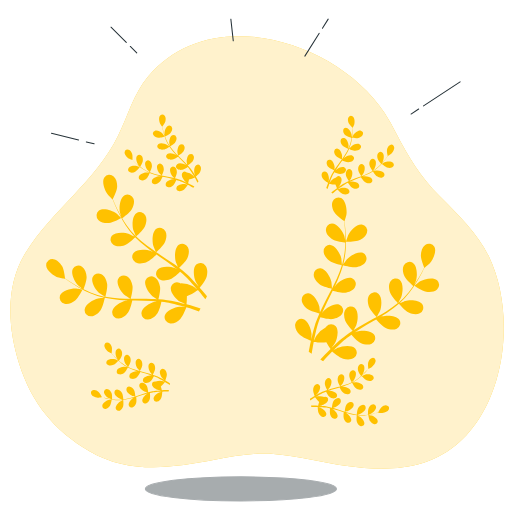
t = 0.00 s
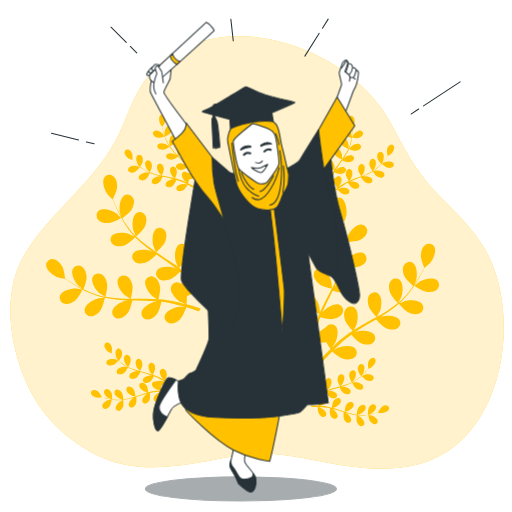
t = 1.00 s
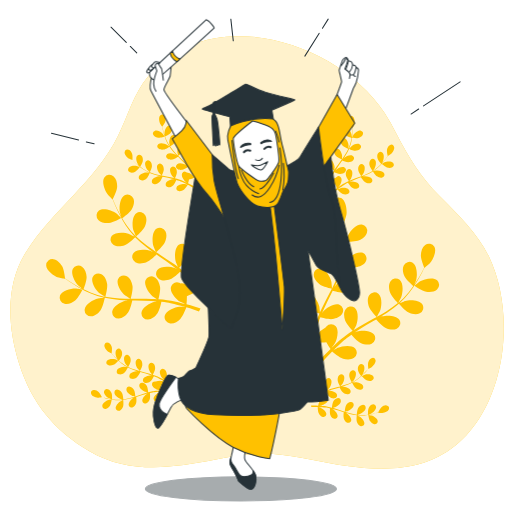
t = 1.19 s
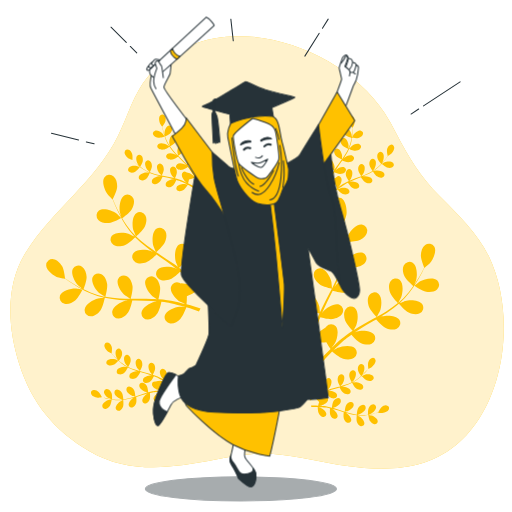
t = 1.38 s
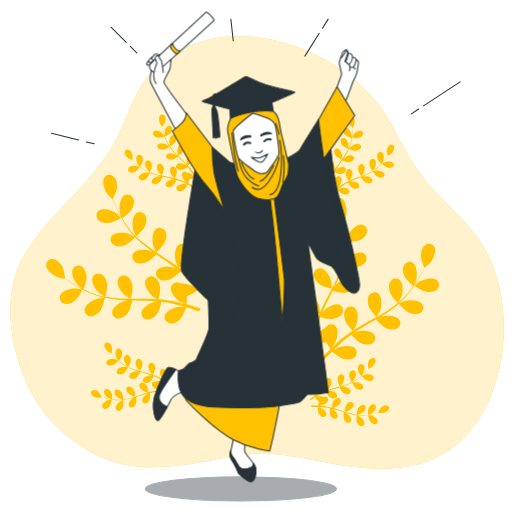
t = 1.75 s
t = 2.13 s: frame unchanged from t = 1.38 s, image omitted

The animated SVG that drew these frames (rendered in a browser with its animation timeline set to each time). Animation: 2 CSS @keyframes rules; one cycle of 2.50 s, repeats indefinitely.

<svg class="animated" id="freepik_stories-muslim-graduation" xmlns="http://www.w3.org/2000/svg" viewBox="0 0 500 500" version="1.1" xmlns:xlink="http://www.w3.org/1999/xlink" xmlns:svgjs="http://svgjs.com/svgjs"><style>svg#freepik_stories-muslim-graduation:not(.animated) .animable {opacity: 0;}svg#freepik_stories-muslim-graduation.animated #freepik--Character--inject-27 {animation: 1s 1 forwards linear fadeIn,1.5s Infinite  linear floating;animation-delay: 0s,1s;}            @keyframes fadeIn {                0% {                    opacity: 0;                }                100% {                    opacity: 1;                }            }                    @keyframes floating {                0% {                    opacity: 1;                    transform: translateY(0px);                }                50% {                    transform: translateY(-10px);                }                100% {                    opacity: 1;                    transform: translateY(0px);                }            }        </style><g id="freepik--background-simple--inject-27" class="animable" style="transform-origin: 251.047px 246.478px;"><path d="M386.46,129.32a210.46,210.46,0,0,0-10.86-19C329.49,40,206,1.75,144.8,74.43c-14.58,17.32-19.67,38.25-29.48,58.12-22.33,45.19-64,72.2-90.2,114C4.84,279,7.55,320.59,18.86,355.65c12.29,38.1,33.92,64.71,68.52,84.94,38.78,22.68,80.27,16.38,122.19,8.49,18.86-3.55,38.3-7.17,57.58-5.82,24.14,1.7,48,8.53,71.91,11.85,24.91,3.46,50.75,4.27,74.74-3.25,76.83-24.1,95-137,63.44-201.74-11.19-22.9-30.14-40.56-47.74-58.49C410.5,172.28,398.85,153.35,386.46,129.32Z" style="fill: #FFC100; transform-origin: 251.047px 246.478px;" id="elff4wzzaoqqp" class="animable"></path><g id="elm27bkr4nrcd"><path d="M386.46,129.32a210.46,210.46,0,0,0-10.86-19C329.49,40,206,1.75,144.8,74.43c-14.58,17.32-19.67,38.25-29.48,58.12-22.33,45.19-64,72.2-90.2,114C4.84,279,7.55,320.59,18.86,355.65c12.29,38.1,33.92,64.71,68.52,84.94,38.78,22.68,80.27,16.38,122.19,8.49,18.86-3.55,38.3-7.17,57.58-5.82,24.14,1.7,48,8.53,71.91,11.85,24.91,3.46,50.75,4.27,74.74-3.25,76.83-24.1,95-137,63.44-201.74-11.19-22.9-30.14-40.56-47.74-58.49C410.5,172.28,398.85,153.35,386.46,129.32Z" style="fill: rgb(255, 255, 255); opacity: 0.8; transform-origin: 251.047px 246.478px;" class="animable" id="elpkjk8v1ve3d"></path></g></g><g id="freepik--Shadow--inject-27" class="animable" style="transform-origin: 235.26px 477.43px;"><g id="eldfihwhjom59"><ellipse cx="235.26" cy="477.43" rx="93.31" ry="11.78" style="fill: rgb(38, 50, 56); stroke: rgb(38, 50, 56); stroke-linecap: round; stroke-linejoin: round; opacity: 0.4; transform-origin: 235.26px 477.43px;" class="animable" id="elymbyx3pem2d"></ellipse></g></g><g id="freepik--Lines--inject-27" class="animable" style="transform-origin: 249.795px 79.565px;"><line x1="408.86" y1="106.48" x2="401.4" y2="111.38" style="fill: none; stroke: rgb(38, 50, 56); stroke-linecap: round; stroke-linejoin: round; transform-origin: 405.13px 108.93px;" id="eldyhl8656au9" class="animable"></line><line x1="449.32" y1="79.96" x2="413.6" y2="103.38" style="fill: none; stroke: rgb(38, 50, 56); stroke-linecap: round; stroke-linejoin: round; transform-origin: 431.46px 91.67px;" id="elmw56746gs5f" class="animable"></line><line x1="311.75" y1="32.56" x2="297.71" y2="54.82" style="fill: none; stroke: rgb(38, 50, 56); stroke-linecap: round; stroke-linejoin: round; transform-origin: 304.73px 43.69px;" id="elx5a8ovav8b" class="animable"></line><line x1="320.49" y1="18.69" x2="314.9" y2="27.56" style="fill: none; stroke: rgb(38, 50, 56); stroke-linecap: round; stroke-linejoin: round; transform-origin: 317.695px 23.125px;" id="eljlp4w2fra3n" class="animable"></line><line x1="127.25" y1="45.39" x2="133.54" y2="51.68" style="fill: none; stroke: rgb(38, 50, 56); stroke-linecap: round; stroke-linejoin: round; transform-origin: 130.395px 48.535px;" id="elgnotef8l0l" class="animable"></line><line x1="108.4" y1="26.54" x2="123.32" y2="41.47" style="fill: none; stroke: rgb(38, 50, 56); stroke-linecap: round; stroke-linejoin: round; transform-origin: 115.86px 34.005px;" id="elmd2thd9beyf" class="animable"></line><line x1="84.31" y1="138.58" x2="91.9" y2="140.44" style="fill: none; stroke: rgb(38, 50, 56); stroke-linecap: round; stroke-linejoin: round; transform-origin: 88.105px 139.51px;" id="elx6bze4en1k" class="animable"></line><line x1="50.27" y1="130.23" x2="76.73" y2="136.72" style="fill: none; stroke: rgb(38, 50, 56); stroke-linecap: round; stroke-linejoin: round; transform-origin: 63.5px 133.475px;" id="eluantz9e6teg" class="animable"></line><line x1="225.44" y1="18.69" x2="227.8" y2="39.9" style="fill: none; stroke: rgb(38, 50, 56); stroke-linecap: round; stroke-linejoin: round; transform-origin: 226.62px 29.295px;" id="elzdjrc63ztyn" class="animable"></line></g><g id="freepik--Plants--inject-27" class="animable" style="transform-origin: 236.983px 264.061px;"><path d="M73.4,293.45c3.19-2.53,7.28-10.69,7.28-10.69s-6.2-1.07-6.6-1.08c-4.63-.2-13.7,2.16-15.5,7a6.16,6.16,0,0,0,4.5,8C66.63,297.6,70.69,295.61,73.4,293.45Z" style="fill: #FFC100; transform-origin: 69.4656px 289.289px;" id="el8h2mjon5u2" class="animable"></path><path d="M98.22,303c2.31-3.16,4-11.46,4.17-12.12a107.53,107.53,0,0,0,14.38,2c2.82.23,5.66.37,8.51.47-1.31.15-2.48.29-2.64.32-4.52,1.05-12.65,5.71-13.09,10.89a6.15,6.15,0,0,0,6.44,6.5c3.67-.06,7.06-3.05,9.1-5.85s3.69-9.88,4.1-11.75c1.09,0,2.18.07,3.28.09,5.25.11,10.49.21,15.63.45,1.81.09,3.59.24,5.37.38-1.17.14-2.14.26-2.29.29-4.52,1-12.65,5.71-13.09,10.89a6.14,6.14,0,0,0,6.44,6.49c3.67-.05,7.05-3.05,9.1-5.84s3.53-9.2,4-11.42c1.82.2,3.64.4,5.4.68,1.19.22,2.35.35,3.54.63l3.51.77c2.21.57,4.49,1.14,6.64,1.75,1.49.41,2.91.83,4.33,1.25-1.8-.11-5.33-.24-5.62-.22-4.63.34-13.37,3.73-14.59,8.78a6.14,6.14,0,0,0,5.38,7.4c3.64.5,7.44-1.95,9.88-4.4,2.7-2.71,5.58-10.32,5.93-11.28,2.36.71,4.65,1.41,6.8,2.11,1.93.62,3.74,1.24,5.47,1.83l1.53-2.87c-1.91-.62-3.93-1.25-6.08-1.9-2.4-.72-5-1.44-7.62-2.16a68.77,68.77,0,0,0,.38-7.85c3.79-1,9.95-5.44,10.75-6,1.58,1.88,3.1,3.74,4.5,5.51q1.46,1.81,2.78,3.53l1.61-3c-.65-.8-1.31-1.6-2-2.43-1.6-1.92-3.34-3.95-5.15-6,.63-.77,5.81-7.07,6.81-10.76.91-3.35,1.14-7.86-1.11-10.76a6.15,6.15,0,0,0-9.1-1c-3.76,3.58-2.34,12.84-.33,17,.12.25,1.7,2.78,2.73,4.36-.74-.83-1.46-1.65-2.24-2.51-1.52-1.7-3.09-3.35-4.78-5.13l-2.56-2.52c-.83-.85-1.82-1.66-2.74-2.5-2.18-1.91-4.47-3.73-6.82-5.53,1.48-1.34,6.68-6.17,8.09-9.35s2.31-7.6.53-10.8a6.14,6.14,0,0,0-8.84-2.35c-4.27,3-4.27,12.34-2.91,16.78.08.27,1.41,3.35,2.17,5-1.42-1.06-2.83-2.13-4.31-3.16-4.25-3-8.65-5.86-13-8.76-1.34-.88-2.67-1.78-4-2.67.53-.48,6.84-6.09,8.42-9.65,1.4-3.17,2.31-7.6.53-10.8a6.14,6.14,0,0,0-8.85-2.35c-4.26,3-4.26,12.34-2.91,16.77.11.34,2,4.76,2.57,5.86-2.93-2-5.83-4-8.61-6A107.21,107.21,0,0,1,133,231c.25-.22,6.85-6,8.47-9.7,1.4-3.16,2.31-7.59.53-10.8a6.15,6.15,0,0,0-8.84-2.35c-4.27,3-4.27,12.34-2.91,16.78.1.35,2.17,5.11,2.6,5.94-.19-.19-.41-.36-.6-.56a77.88,77.88,0,0,1-8.93-10.88c-1.49-2.12-2.8-4.24-4-6.33,1.34-1,7.42-5.41,9.24-8.53s3.13-7.3,1.71-10.68a6.15,6.15,0,0,0-8.53-3.31c-4.57,2.48-5.59,11.8-4.73,16.36,0,.25.8,2.71,1.37,4.5-.54-.95-1.11-1.92-1.61-2.84-1.87-3.45-3.38-6.73-4.69-9.64-.73-1.67-1.36-3.18-1.93-4.61.83-1.63,4.07-8.23,4.24-11.78s-.58-7.92-3.39-10.27a6.15,6.15,0,0,0-9.1,1c-2.91,4.31.47,13,3.33,16.7.25.32,4.69,4.81,4.73,4.72l.05-.09c.52,1.38,1.1,2.86,1.76,4.46,1.25,2.95,2.69,6.27,4.5,9.77a109.58,109.58,0,0,0,6.36,11.05,80.71,80.71,0,0,0,8.81,11.21l.12.12c-1.33-.74-5.13-2.67-5.43-2.79-4.35-1.62-13.7-2.21-16.93,1.86a6.15,6.15,0,0,0,1.79,9c3.09,2,7.57,1.35,10.82.15,3.66-1.36,9.68-7.33,10.16-7.81a108.83,108.83,0,0,0,10.87,9.63c2.23,1.74,4.52,3.43,6.84,5.08-1.17-.59-2.22-1.12-2.38-1.18C143,243.55,133.6,243,130.38,247a6.14,6.14,0,0,0,1.79,9c3.09,2,7.56,1.35,10.81.15s8.53-6.21,9.9-7.55l2.68,1.89c4.32,3,8.64,5.95,12.79,9,1.46,1.07,2.86,2.18,4.27,3.29-1-.53-1.93-1-2.07-1-4.34-1.62-13.7-2.21-16.92,1.86a6.15,6.15,0,0,0,1.79,9c3.09,2,7.56,1.34,10.81.14s8-5.73,9.65-7.31c1.41,1.17,2.82,2.35,4.13,3.55.87.84,1.77,1.59,2.61,2.48l2.5,2.57c1.53,1.7,3.12,3.43,4.57,5.12,1,1.17,2,2.31,2.93,3.44-1.45-1.08-4.32-3.14-4.57-3.29a24,24,0,0,0-11.77-2.6,6.28,6.28,0,0,0-1.24-.56,6.14,6.14,0,0,0-8.13,4.2c-1.17,5.06,5.13,12,9.11,14.38.24.14,3,1.38,4.69,2.13-1.09-.28-2.14-.58-3.26-.86-2.2-.57-4.43-1.08-6.81-1.64l-3.53-.69c-1.17-.25-2.44-.37-3.67-.57-2.86-.39-5.79-.65-8.73-.85.49-1.94,2.16-8.83,1.58-12.27s-2.26-7.61-5.51-9.3a6.15,6.15,0,0,0-8.68,2.92c-1.92,4.83,3.26,12.64,6.83,15.6.23.18,3,2,4.59,3-1.77-.1-3.54-.21-5.34-.26-5.19-.14-10.45-.12-15.69-.11-1.61,0-3.21,0-4.81,0,.18-.69,2.34-8.85,1.69-12.69-.57-3.42-2.26-7.61-5.51-9.31a6.15,6.15,0,0,0-8.67,2.92c-1.93,4.83,3.25,12.65,6.82,15.6.27.22,4.31,2.86,5.37,3.47-3.53,0-7-.09-10.51-.29a108.13,108.13,0,0,1-14-1.65c.09-.32,2.39-8.82,1.72-12.76-.58-3.42-2.26-7.61-5.52-9.3a6.15,6.15,0,0,0-8.67,2.92c-1.92,4.83,3.25,12.64,6.83,15.6.28.23,4.63,3.06,5.45,3.51-.26-.05-.55-.07-.81-.12a79.79,79.79,0,0,1-13.45-4.15c-2.42-1-4.68-2-6.85-3.07.59-1.54,3.21-8.61,3-12.22s-1.41-7.81-4.46-9.85a6.15,6.15,0,0,0-8.94,1.95c-2.44,4.59,1.84,12.92,5.08,16.26.17.18,2.16,1.82,3.63,3-1-.5-2-1-2.91-1.49-3.47-1.84-6.53-3.75-9.23-5.45-1.53-1-2.89-1.91-4.16-2.78-.21-1.82-1.14-9.11-3-12.17s-4.85-6.28-8.5-6.68a6.14,6.14,0,0,0-7,5.85c0,5.19,7.59,10.62,12,12.09.38.12,6.56,1.42,6.55,1.33s0-.09,0-.11c1.2.86,2.49,1.78,3.93,2.75,2.67,1.77,5.7,3.74,9.14,5.67a110,110,0,0,0,11.4,5.7,80.4,80.4,0,0,0,13.53,4.49l.17,0c-1.52.12-5.75.61-6.07.68-4.52,1-12.65,5.71-13.09,10.89a6.14,6.14,0,0,0,6.44,6.49C92.79,308.83,96.18,305.83,98.22,303Z" style="fill: #FFC100; transform-origin: 123.772px 243.314px;" id="elmxfa83zopyg" class="animable"></path><path d="M118.36,212.86c.08,0-4.58-4.3-4.9-4.54-3.76-2.71-12.63-5.75-16.82-2.67a6.15,6.15,0,0,0-.64,9.13c2.46,2.72,6.94,3.29,10.39,3C110.45,217.42,118.36,212.87,118.36,212.86Z" style="fill: #FFC100; transform-origin: 106.315px 211.102px;" id="eldp7ijadh99m" class="animable"></path><path d="M416.18,284.91c-4-.68-11.53-5.85-11.54-5.85s4.91-3.92,5.25-4.13c4-2.41,13.05-4.73,17-1.33a6.15,6.15,0,0,1-.09,9.15C424.11,285.27,419.6,285.48,416.18,284.91Z" style="fill: #FFC100; transform-origin: 416.763px 278.531px;" id="elhcrqsfbtc78" class="animable"></path><path d="M399.09,305.29c-3.55-1.64-9.07-8.07-9.51-8.59A107.29,107.29,0,0,1,378,305.43c-2.35,1.56-4.77,3.06-7.22,4.52,1.22-.5,2.31-.94,2.47-1,4.46-1.27,13.83-1.11,16.72,3.21a6.15,6.15,0,0,1-2.5,8.8c-3.24,1.72-7.65.74-10.79-.72s-8-6.87-9.27-8.31l-2.82,1.66c-4.55,2.64-9.09,5.25-13.47,7.95-1.54.95-3,1.95-4.52,2.93,1.09-.44,2-.81,2.15-.85,4.46-1.28,13.83-1.12,16.72,3.2a6.15,6.15,0,0,1-2.5,8.8c-3.24,1.73-7.65.74-10.8-.72s-7.53-6.34-9-8.05c-1.5,1.06-3,2.11-4.4,3.21-.93.76-1.89,1.44-2.79,2.26l-2.7,2.37c-1.66,1.56-3.39,3.17-5,4.74-1.11,1.08-2.14,2.13-3.19,3.19,1.52-1,4.55-2.79,4.82-2.91,4.22-1.94,13.5-3.2,17,.63a6.15,6.15,0,0,1-1.13,9.08c-2.94,2.19-7.45,1.89-10.78.92-3.67-1.06-9.87-6.34-10.64-7-1.73,1.75-3.39,3.48-4.93,5.13-1.39,1.48-2.68,2.89-3.91,4.25L312.77,351c1.38-1.47,2.84-3,4.41-4.6,1.75-1.79,3.65-3.67,5.62-5.58a68.77,68.77,0,0,1-4.12-6.68c-3.8,1-11.35,0-12.32-.08-.47,2.42-.91,4.77-1.28,7-.27,1.53-.5,3-.73,4.43l-2.88-1.89c.18-1,.37-2,.58-3.09.47-2.46,1-5.07,1.61-7.75-.93-.36-8.52-3.38-11.18-6.13-2.41-2.49-4.79-6.33-4.22-9.95a6.15,6.15,0,0,1,7.49-5.26c5,1.31,8.26,10.11,8.52,14.74,0,.28-.15,3.26-.28,5.14.24-1.09.47-2.16.74-3.28.51-2.22,1.09-4.43,1.71-6.8.34-1.14.68-2.28,1-3.44s.8-2.34,1.2-3.52c1-2.72,2.1-5.43,3.29-8.14-1.94-.45-8.83-2.17-11.6-4.27s-5.7-5.54-5.69-9.21a6.15,6.15,0,0,1,6.61-6.33c5.17.54,9.69,8.75,10.65,13.29.06.28.39,3.61.53,5.45.73-1.62,1.45-3.24,2.24-4.86,2.29-4.66,4.74-9.31,7.18-13.95l2.2-4.28c-.7-.16-8.93-2-12-4.38-2.76-2.09-5.7-5.53-5.69-9.2A6.16,6.16,0,0,1,313,262c5.17.54,9.69,8.74,10.66,13.28.07.34.53,5.14.58,6.37,1.61-3.14,3.19-6.29,4.62-9.45a109.32,109.32,0,0,0,5-13.12c-.32-.08-8.92-2-12.1-4.4-2.76-2.09-5.7-5.53-5.69-9.2a6.16,6.16,0,0,1,6.61-6.33c5.17.54,9.69,8.74,10.66,13.28.07.36.56,5.52.58,6.46.08-.26.19-.52.27-.78a79.71,79.71,0,0,0,2.56-13.84c.27-2.58.39-5.07.45-7.49-1.63-.19-9.11-1.14-12.21-3s-6.27-4.87-6.67-8.52a6.16,6.16,0,0,1,5.88-7c5.19,0,10.59,7.63,12,12,.08.24.61,2.77,1,4.61,0-1.09.05-2.22,0-3.26,0-3.93-.3-7.53-.56-10.71-.16-1.81-.35-3.45-.54-5-1.51-1-7.54-5.24-9.4-8.26s-3.32-7.21-2-10.63a6.15,6.15,0,0,1,8.45-3.53c4.63,2.37,5.89,11.65,5.15,16.23-.07.4-1.78,6.48-1.86,6.42l-.09-.06c.21,1.47.42,3,.61,4.76.34,3.19.68,6.79.8,10.73a110.6,110.6,0,0,1-.24,12.74,80.55,80.55,0,0,1-2.29,14.08c0,.05,0,.11-.05.16.81-1.29,3.2-4.82,3.41-5.06,3-3.53,10.92-8.57,15.72-6.56a6.15,6.15,0,0,1,2.77,8.72c-1.75,3.23-6,4.84-9.4,5.35-3.87.59-12-1.73-12.67-1.92a108.19,108.19,0,0,1-4.86,13.69c-1.11,2.6-2.3,5.18-3.54,7.75.74-1.09,1.41-2.06,1.52-2.18,3-3.53,10.92-8.57,15.71-6.56a6.14,6.14,0,0,1,2.77,8.72c-1.75,3.23-6,4.84-9.4,5.36s-10.47-1.32-12.31-1.83c-.48,1-.95,2-1.44,2.95-2.33,4.71-4.68,9.39-6.84,14.06-.77,1.65-1.46,3.29-2.15,4.94.65-1,1.21-1.78,1.31-1.9,3-3.52,10.92-8.56,15.71-6.55a6.15,6.15,0,0,1,2.78,8.72c-1.75,3.22-6,4.84-9.4,5.35s-9.79-1.13-12-1.73c-.67,1.71-1.33,3.42-1.9,5.1-.36,1.16-.79,2.25-1.08,3.43s-.64,2.32-.95,3.46c-.52,2.23-1.07,4.52-1.53,6.7-.32,1.51-.61,3-.9,4.42.74-1.64,2.26-4.83,2.42-5.09a23.81,23.81,0,0,1,9-8,7.31,7.31,0,0,1,.82-1.1,6.16,6.16,0,0,1,9.15-.25c3.47,3.87,1.31,13-1,17-.14.24-1.92,2.63-3.07,4.13.81-.78,1.59-1.54,2.43-2.33,1.66-1.57,3.36-3.09,5.18-4.73l2.75-2.3c.9-.79,2-1.51,2.94-2.28,2.32-1.73,4.75-3.37,7.24-5-1.38-1.46-6.17-6.69-7.32-10s-1.7-7.75.33-10.81a6.14,6.14,0,0,1,9-1.63c4,3.29,3.27,12.64,1.56,16.95-.1.27-1.67,3.23-2.57,4.84,1.51-.95,3-1.9,4.55-2.81,4.48-2.63,9.09-5.15,13.69-7.68l4.19-2.36c-.49-.51-6.33-6.6-7.62-10.28-1.14-3.27-1.7-7.76.33-10.82a6.15,6.15,0,0,1,9-1.63c4,3.3,3.26,12.64,1.56,17-.13.32-2.39,4.58-3,5.63,3.07-1.73,6.12-3.48,9.06-5.33A109.41,109.41,0,0,0,388.58,296c-.23-.24-6.35-6.57-7.67-10.34-1.14-3.27-1.7-7.76.33-10.81a6.16,6.16,0,0,1,9-1.64c4,3.3,3.26,12.64,1.56,17-.13.34-2.57,4.91-3.07,5.71.2-.17.44-.33.65-.5a79.28,79.28,0,0,0,9.77-10.14c1.65-2,3.12-4,4.51-6-1.26-1.06-7-6-8.53-9.24s-2.54-7.53-.86-10.79a6.15,6.15,0,0,1,8.77-2.61c4.35,2.84,4.63,12.2,3.41,16.68-.06.24-1,2.65-1.73,4.38.62-.9,1.27-1.82,1.83-2.7,2.15-3.29,3.91-6.44,5.45-9.24.86-1.6,1.61-3.06,2.29-4.44-.69-1.69-3.4-8.53-3.29-12.08s1.22-7.84,4.21-10a6.15,6.15,0,0,1,9,1.72c2.56,4.52-1.51,13-4.66,16.38-.27.29-5.05,4.42-5.09,4.33l0-.1c-.63,1.33-1.33,2.76-2.11,4.31-1.48,2.83-3.18,6-5.26,9.38a109.17,109.17,0,0,1-7.23,10.5,79.68,79.68,0,0,1-9.67,10.47l-.14.11c1.39-.63,5.33-2.25,5.65-2.34,4.46-1.28,13.83-1.12,16.72,3.2a6.15,6.15,0,0,1-2.5,8.8C406.64,307.74,402.23,306.75,399.09,305.29Z" style="fill: #FFC100; transform-origin: 356.596px 272.802px;" id="el2jhvqzktmkr" class="animable"></path><path d="M337.87,236.09c-.09,0,1.93-6,2.1-6.35,2-4.19,8.27-11.14,13.43-10.47a6.15,6.15,0,0,1,5,7.68c-.84,3.57-4.48,6.24-7.65,7.65C347,236.25,337.88,236.09,337.87,236.09Z" style="fill: #FFC100; transform-origin: 348.24px 227.66px;" id="eldbvx3v9syi" class="animable"></path><path d="M132.16,167.61c1.74-.92,4.42-4.45,4.42-4.45s-2.86-1.06-3-1.1c-2.2-.51-6.73-.2-8,2a3,3,0,0,0,1.44,4.2C128.56,169,130.67,168.4,132.16,167.61Z" style="fill: #FFC100; transform-origin: 130.894px 165.222px;" id="el285yms0zo23" class="animable"></path><path d="M143.14,174.4c1.38-1.3,3-5.11,3.07-5.41a51.85,51.85,0,0,0,6.68,2.25c1.32.36,2.66.68,4,1l-1.28-.08c-2.25.1-6.55,1.6-7.22,4a3,3,0,0,0,2.49,3.67c1.76.3,3.64-.83,4.87-2s2.64-4.38,3-5.24l1.55.34c2.5.52,5,1,7.41,1.61.86.2,1.7.43,2.53.66l-1.11-.07c-2.25.1-6.55,1.6-7.22,4a3,3,0,0,0,2.49,3.67c1.76.3,3.64-.83,4.87-2s2.5-4.07,2.93-5.08c.85.26,1.7.51,2.51.8.55.21,1.1.38,1.64.62l1.6.68c1,.47,2,.94,3,1.43.68.33,1.31.65,2,1-.85-.21-2.52-.59-2.67-.61-2.23-.25-6.7.59-7.74,2.89a3,3,0,0,0,1.91,4c1.69.56,3.72-.27,5.11-1.22s3.57-4.42,3.83-4.85c1.06.55,2.09,1.09,3,1.61s1.68.93,2.45,1.37l1-1.24c-.85-.46-1.76-1-2.73-1.45s-2.24-1.13-3.44-1.71a29.35,29.35,0,0,0,.88-3.71,21.36,21.36,0,0,0,5.67-1.91c.58,1,1.14,2.06,1.65,3,.36.67.69,1.31,1,1.93l1-1.31c-.23-.44-.48-.88-.73-1.34-.59-1.06-1.25-2.18-1.93-3.32.38-.31,3.41-2.86,4.22-4.52s1.24-3.65.43-5.24a3,3,0,0,0-4.26-1.27c-2.11,1.37-2.26,5.91-1.67,8.08,0,.13.56,1.48.91,2.33l-.84-1.4c-.58-1-1.18-1.87-1.83-2.87l-1-1.43c-.32-.49-.73-1-1.09-1.44-.86-1.1-1.79-2.18-2.76-3.24.83-.51,3.74-2.35,4.7-3.74s1.78-3.42,1.22-5.11a3,3,0,0,0-4-1.91c-2.3,1-3.14,5.51-2.89,7.74,0,.14.38,1.73.59,2.6-.58-.64-1.16-1.28-1.77-1.9-1.76-1.8-3.61-3.56-5.43-5.33l-1.67-1.64c.3-.18,3.8-2.29,4.87-3.85,1-1.38,1.78-3.41,1.22-5.1a3,3,0,0,0-4-1.91c-2.3,1-3.13,5.5-2.88,7.74,0,.17.54,2.45.7,3-1.22-1.2-2.43-2.41-3.57-3.65a52.56,52.56,0,0,1-4.3-5.28c.14-.08,3.81-2.27,4.9-3.87,1-1.38,1.78-3.41,1.22-5.1a3,3,0,0,0-4-1.91c-2.3,1-3.13,5.5-2.88,7.74,0,.18.58,2.63.71,3.07-.07-.11-.16-.21-.24-.32a39.44,39.44,0,0,1-3.29-6c-.52-1.15-.95-2.27-1.35-3.38.73-.34,4-1.91,5.17-3.24s2.15-3.2,1.77-4.94a3,3,0,0,0-3.77-2.34c-2.4.77-3.72,5.13-3.72,7.38,0,.12.14,1.36.25,2.27-.17-.5-.36-1-.51-1.5-.59-1.81-1-3.51-1.38-5-.2-.86-.36-1.64-.51-2.37.54-.7,2.68-3.56,3.08-5.24s.43-3.82-.71-5.2a3,3,0,0,0-4.42-.33c-1.78,1.79-.94,6.26.1,8.26.09.17,1.8,2.71,1.83,2.67l0,0c.13.71.27,1.46.44,2.29.34,1.51.73,3.23,1.28,5.06a51.26,51.26,0,0,0,2,5.83,38.72,38.72,0,0,0,3.19,6.14l.05.06c-.57-.47-2.2-1.73-2.34-1.81-1.93-1.16-6.34-2.28-8.24-.62a3,3,0,0,0,.06,4.44c1.29,1.21,3.48,1.31,5.14,1,1.87-.32,5.27-2.63,5.54-2.82a53.19,53.19,0,0,0,4.33,5.57c.9,1,1.85,2,2.81,3-.51-.39-1-.74-1-.78-1.93-1.16-6.34-2.28-8.24-.62a3,3,0,0,0,.05,4.44c1.3,1.22,3.49,1.31,5.15,1s4.62-2.2,5.39-2.71l1.11,1.13c1.8,1.82,3.59,3.62,5.3,5.44.6.64,1.17,1.29,1.74,1.94l-.89-.67c-1.93-1.16-6.34-2.28-8.24-.62a3,3,0,0,0,0,4.44c1.3,1.21,3.49,1.31,5.15,1s4.33-2,5.25-2.62c.57.68,1.14,1.37,1.65,2.05.35.48.71.92,1,1.42l1,1.45c.58.95,1.18,1.92,1.72,2.85.38.65.74,1.27,1.09,1.9-.59-.64-1.78-1.88-1.89-2a11.56,11.56,0,0,0-5.37-2.3,4,4,0,0,0-.54-.38,3,3,0,0,0-4.26,1.28c-1,2.31,1.38,6.19,3.07,7.68.1.08,1.28.92,2,1.43l-1.47-.7c-1-.47-2-.91-3.11-1.39l-1.62-.64c-.53-.23-1.13-.4-1.7-.6-1.33-.45-2.7-.83-4.09-1.19.41-.88,1.82-4,1.85-5.71s-.4-3.83-1.8-4.93a3,3,0,0,0-4.39.62c-1.35,2.13.42,6.32,1.86,8.05.09.11,1.26,1.23,1.92,1.84-.83-.21-1.67-.42-2.52-.6-2.47-.53-5-1-7.48-1.46l-2.29-.44c.15-.31,1.91-4,1.94-5.9,0-1.68-.4-3.83-1.8-4.93a3,3,0,0,0-4.39.62c-1.35,2.13.42,6.32,1.86,8.05.11.13,1.8,1.74,2.25,2.13-1.68-.33-3.35-.67-5-1.08a50.91,50.91,0,0,1-6.51-2c.07-.14,1.92-4,2-5.93,0-1.68-.4-3.83-1.8-4.93a3,3,0,0,0-4.4.62c-1.35,2.13.42,6.32,1.87,8,.11.13,1.93,1.87,2.28,2.16l-.37-.13a39.22,39.22,0,0,1-6-3.18c-1.07-.67-2.05-1.37-3-2.07.42-.68,2.3-3.82,2.52-5.56s0-3.85-1.25-5.1a3,3,0,0,0-4.43.13c-1.58,2-.28,6.33,1,8.21.06.1.87,1.06,1.46,1.75-.42-.32-.86-.65-1.25-1-1.49-1.19-2.79-2.37-3.92-3.43-.64-.61-1.21-1.17-1.73-1.69.06-.89.26-4.45-.33-6.07s-1.75-3.43-3.46-3.95a3,3,0,0,0-3.87,2.17c-.49,2.47,2.67,5.74,4.64,6.83.17.09,3,1.26,3,1.22v-.05c.49.52,1,1.07,1.63,1.66,1.11,1.08,2.38,2.29,3.85,3.52a51.93,51.93,0,0,0,4.93,3.73,38,38,0,0,0,6,3.35s.05,0,.08,0c-.74-.07-2.8-.22-3-.22-2.25.1-6.54,1.6-7.21,4a3,3,0,0,0,2.49,3.67C140,176.67,141.92,175.55,143.14,174.4Z" style="fill: #FFC100; transform-origin: 158.966px 149.326px;" id="elp4bvnuwujjk" class="animable"></path><path d="M160.79,133.19s-1.8-2.46-1.93-2.6c-1.56-1.63-5.51-3.87-7.78-2.78a3,3,0,0,0-1.12,4.3c.92,1.51,3,2.19,4.68,2.35C156.61,134.65,160.79,133.19,160.79,133.19Z" style="fill: #FFC100; transform-origin: 155.13px 131px;" id="el3v1kknkmli6" class="animable"></path><path d="M377.83,163.61C376,163,372.72,160,372.71,160s2.64-1.54,2.82-1.61c2.07-.87,6.6-1.34,8.24.57a3,3,0,0,1-.7,4.39C381.61,164.35,379.43,164.13,377.83,163.61Z" style="fill: #FFC100; transform-origin: 378.57px 160.841px;" id="elota3jxdwpm" class="animable"></path><path d="M368.17,172.17c-1.58-1-3.77-4.52-3.94-4.8a54.76,54.76,0,0,1-6.2,3.36c-1.24.58-2.51,1.12-3.79,1.65.62-.16,1.18-.29,1.26-.3,2.23-.29,6.71.45,7.79,2.73a3,3,0,0,1-1.83,4.05c-1.67.59-3.72-.19-5.12-1.12s-3.36-3.87-3.85-4.65l-1.48.6c-2.37.94-4.74,1.87-7,2.85-.81.35-1.59.72-2.38,1.08l1.09-.25c2.23-.3,6.72.45,7.8,2.73a3,3,0,0,1-1.83,4c-1.68.6-3.73-.19-5.13-1.11s-3.16-3.59-3.76-4.51c-.79.4-1.59.8-2.34,1.22-.5.3-1,.56-1.5.89l-1.47.94c-.91.63-1.85,1.28-2.72,1.92-.61.44-1.18.87-1.76,1.3.8-.35,2.38-1,2.52-1,2.16-.63,6.71-.57,8.12,1.52a3,3,0,0,1-1.19,4.28c-1.57.84-3.71.37-5.24-.33s-4.28-3.75-4.61-4.12c-.95.72-1.87,1.42-2.73,2.11s-1.49,1.19-2.18,1.76l-1.18-1.05c.77-.61,1.58-1.24,2.45-1.89s2-1.5,3.09-2.28a33.46,33.46,0,0,1-1.5-3.5,21.7,21.7,0,0,1-5.91-.92c-.4,1.13-.77,2.23-1.11,3.27-.24.72-.46,1.41-.67,2.07l-1.25-1.11c.17-.47.33-1,.5-1.44.4-1.15.85-2.36,1.33-3.61-.42-.24-3.84-2.23-4.92-3.73s-1.85-3.39-1.32-5.09a3,3,0,0,1,4-2c2.32,1,3.24,5.44,3,7.68,0,.13-.31,1.55-.51,2.45l.59-1.52c.41-1,.85-2.05,1.31-3.15.24-.52.49-1,.74-1.57s.55-1.07.82-1.61c.67-1.23,1.4-2.45,2.16-3.67-.9-.35-4.08-1.67-5.26-2.88s-2.34-3.06-2.07-4.82a3,3,0,0,1,3.62-2.57c2.45.63,4,4.89,4.17,7.14,0,.14-.08,1.76-.14,2.65.47-.72.93-1.45,1.42-2.17,1.43-2.07,2.94-4.12,4.44-6.18l1.37-1.9c-.33-.12-4.14-1.6-5.46-3-1.18-1.2-2.34-3.06-2.08-4.82a3,3,0,0,1,3.63-2.56c2.44.62,4,4.89,4.16,7.13,0,.17-.11,2.51-.17,3.1,1-1.39,2-2.79,2.89-4.2a52.69,52.69,0,0,0,3.34-6c-.15,0-4.14-1.58-5.5-3-1.17-1.2-2.33-3.06-2.07-4.82a3,3,0,0,1,3.63-2.57c2.44.63,4,4.89,4.16,7.14,0,.18-.12,2.69-.18,3.14.06-.12.13-.23.18-.35a38.36,38.36,0,0,0,2.22-6.46c.32-1.22.55-2.41.76-3.56-.78-.21-4.3-1.21-5.65-2.32s-2.66-2.78-2.59-4.56a3,3,0,0,1,3.32-2.95c2.5.35,4.54,4.41,4.92,6.63,0,.12.1,1.37.14,2.28.08-.52.18-1.06.25-1.56.27-1.89.4-3.63.5-5.18.05-.88.08-1.67.1-2.42-.65-.6-3.25-3.05-3.93-4.64s-1.07-3.69-.19-5.24a3,3,0,0,1,4.3-1.09c2.06,1.47,2,6,1.32,8.16-.06.18-1.32,3-1.35,3l0,0c0,.72,0,1.49,0,2.33-.07,1.55-.16,3.3-.39,5.2a51.72,51.72,0,0,1-1,6.1,38.9,38.9,0,0,1-2.1,6.59s0,0,0,.08c.48-.56,1.88-2.09,2-2.19,1.7-1.48,5.85-3.33,8-2a3,3,0,0,1,.71,4.38c-1.08,1.42-3.22,1.89-4.9,1.9-1.89,0-5.64-1.69-5.94-1.83a53.32,53.32,0,0,1-3.31,6.22c-.72,1.17-1.48,2.32-2.25,3.47.43-.47.82-.89.88-.94,1.7-1.48,5.85-3.33,8-2a3,3,0,0,1,.71,4.39c-1.07,1.42-3.21,1.89-4.9,1.9s-4.93-1.38-5.77-1.76c-.31.44-.6.88-.91,1.31-1.45,2.09-2.91,4.17-4.28,6.26-.49.73-.94,1.48-1.39,2.21.38-.41.71-.76.77-.81,1.7-1.48,5.85-3.33,8-2A3,3,0,0,1,337,168c-1.07,1.42-3.21,1.89-4.89,1.9s-4.62-1.25-5.63-1.69c-.44.77-.88,1.54-1.27,2.31-.26.53-.54,1-.77,1.57s-.47,1.07-.7,1.59c-.41,1-.84,2.09-1.21,3.11-.26.7-.5,1.38-.75,2.06.48-.74,1.43-2.16,1.52-2.27a11.61,11.61,0,0,1,4.91-3.18,3.48,3.48,0,0,1,.47-.47,3,3,0,0,1,4.41.54c1.39,2.1-.3,6.32-1.71,8.08-.08.1-1.11,1.13-1.77,1.76l1.34-.94c.9-.64,1.83-1.24,2.82-1.9l1.48-.91c.49-.31,1.05-.58,1.58-.88,1.23-.67,2.52-1.28,3.82-1.87-.55-.79-2.48-3.65-2.8-5.31s-.26-3.84.94-5.16a3,3,0,0,1,4.43-.14c1.69,1.87.67,6.3-.46,8.25-.07.12-1,1.43-1.58,2.14.79-.35,1.58-.7,2.39-1,2.33-.94,4.73-1.82,7.11-2.71l2.18-.83c-.2-.28-2.56-3.62-2.92-5.48-.31-1.65-.26-3.84.93-5.16a3,3,0,0,1,4.44-.14c1.69,1.87.66,6.29-.46,8.24-.09.15-1.48,2-1.85,2.49,1.6-.61,3.18-1.23,4.73-1.91A53.88,53.88,0,0,0,363.8,167c-.1-.13-2.58-3.61-2.94-5.51-.32-1.65-.26-3.85.93-5.17a3,3,0,0,1,4.44-.14c1.69,1.87.66,6.3-.47,8.25-.09.15-1.58,2.18-1.88,2.52.11-.07.24-.12.35-.19a38.69,38.69,0,0,0,5.41-4.17c.94-.84,1.79-1.7,2.59-2.55-.53-.6-2.91-3.37-3.43-5.05s-.68-3.79.36-5.23a3,3,0,0,1,4.39-.63c1.89,1.67,1.35,6.19.45,8.25-.05.11-.68,1.2-1.14,2l1.07-1.17c1.26-1.43,2.33-2.81,3.27-4,.53-.71,1-1.36,1.42-2-.21-.86-1-4.34-.72-6s1.15-3.68,2.74-4.48a3,3,0,0,1,4.19,1.47c.9,2.35-1.66,6.11-3.41,7.52-.15.13-2.74,1.76-2.75,1.72v-.05c-.4.59-.84,1.23-1.33,1.91-.91,1.26-1.95,2.67-3.19,4.13a52.41,52.41,0,0,1-4.22,4.52,38.86,38.86,0,0,1-5.39,4.34l-.07,0c.71-.2,2.71-.7,2.87-.72,2.24-.29,6.72.45,7.8,2.73a3,3,0,0,1-1.83,4C371.62,173.88,369.58,173.09,368.17,172.17Z" style="fill: #FFC100; transform-origin: 349.527px 151.596px;" id="elopbykdbbnpd" class="animable"></path><path d="M343.74,134.58s1.36-2.73,1.47-2.89c1.25-1.87,4.76-4.76,7.19-4.07a3,3,0,0,1,1.83,4c-.65,1.65-2.59,2.67-4.21,3.12C348.11,135.31,343.75,134.58,343.74,134.58Z" style="fill: #FFC100; transform-origin: 349.1px 131.237px;" id="elpux0ognofm" class="animable"></path><path d="M361.38,411.22c-1.07-1.65-1.69-6-1.69-6s3,.47,3.2.52c2.16.63,6,3.12,6,5.64a3,3,0,0,1-3.3,3C363.85,414.18,362.3,412.64,361.38,411.22Z" style="fill: #FFC100; transform-origin: 364.29px 409.808px;" id="elyuy5dq3e05a" class="animable"></path><path d="M348.49,411.79c-.58-1.8-.09-5.89-.05-6.21a53.81,53.81,0,0,1-6.92-1.29c-1.33-.33-2.66-.71-4-1.1.58.27,1.1.51,1.16.55,1.92,1.18,4.94,4.59,4.34,7a3,3,0,0,1-4,2c-1.68-.6-2.77-2.5-3.28-4.1s-.17-5.12-.06-6l-1.52-.46c-2.44-.76-4.86-1.53-7.26-2.21-.85-.24-1.69-.45-2.53-.66l1,.49c1.92,1.18,4.93,4.58,4.33,7a3,3,0,0,1-4,2c-1.68-.59-2.78-2.49-3.28-4.1s-.2-4.77-.09-5.87c-.86-.19-1.73-.38-2.58-.52-.59-.08-1.14-.21-1.73-.26l-1.73-.19c-1.11-.08-2.25-.17-3.33-.22l-2.18-.09c.84.23,2.49.71,2.62.77,2.07.87,5.57,3.78,5.35,6.29a3,3,0,0,1-3.62,2.57c-1.75-.33-3.12-2.05-3.86-3.55-.82-1.66-1-5.61-1-6.11-1.19,0-2.35-.07-3.45-.08h-2.8l-.26-1.56c1,0,2,0,3.09.07s2.51.1,3.84.18a31.82,31.82,0,0,1,1-3.66,21.66,21.66,0,0,1-4-4.44c-1,.63-2,1.24-2.92,1.84l-1.83,1.19-.27-1.65,1.3-.81c1-.63,2.15-1.29,3.3-2-.18-.45-1.58-4.15-1.47-6,.1-1.68.69-3.79,2.17-4.78a3,3,0,0,1,4.34,1c1.18,2.22-.91,6.26-2.48,7.88-.09.09-1.21,1-1.93,1.58l1.42-.81c1-.55,1.94-1.06,3-1.62l1.56-.76c.52-.27,1.1-.48,1.65-.73,1.3-.54,2.64-1,4-1.48-.47-.85-2.11-3.88-2.27-5.56s.11-3.85,1.43-5.05a3,3,0,0,1,4.43.29c1.5,2,0,6.33-1.26,8.16-.08.12-1.17,1.33-1.78,2,.82-.27,1.64-.54,2.47-.79,2.42-.71,4.89-1.35,7.35-2l2.25-.61c-.17-.3-2.2-3.86-2.38-5.74-.15-1.67.11-3.85,1.43-5.05a3,3,0,0,1,4.43.29c1.5,2,.05,6.33-1.26,8.16-.1.14-1.66,1.88-2.08,2.3,1.65-.45,3.29-.92,4.89-1.45a51.48,51.48,0,0,0,6.33-2.51c-.08-.14-2.21-3.84-2.39-5.77-.16-1.67.11-3.85,1.42-5a3,3,0,0,1,4.43.29c1.51,2,.06,6.33-1.25,8.16-.11.15-1.79,2-2.12,2.33a3.92,3.92,0,0,0,.36-.16,37.94,37.94,0,0,0,5.79-3.62c1-.75,1.95-1.52,2.83-2.29-.47-.65-2.58-3.64-2.93-5.36s-.31-3.84.86-5.17a3,3,0,0,1,4.44-.2c1.72,1.84.75,6.29-.35,8.25-.06.11-.79,1.13-1.33,1.86.39-.35.81-.71,1.18-1.06,1.39-1.3,2.59-2.57,3.64-3.71.6-.65,1.12-1.25,1.61-1.82-.13-.87-.6-4.41-.13-6.07s1.49-3.55,3.15-4.2a3,3,0,0,1,4,1.87c.67,2.43-2.24,5.93-4.12,7.16-.16.11-2.9,1.49-2.9,1.44v-.05c-.46.56-.95,1.15-1.5,1.78-1,1.16-2.21,2.47-3.58,3.8a52.11,52.11,0,0,1-4.64,4.09,38.78,38.78,0,0,1-5.78,3.8l-.08,0c.73-.13,2.78-.43,2.94-.44,2.25-.07,6.64,1.1,7.49,3.48a3,3,0,0,1-2.21,3.85c-1.73.43-3.69-.55-5-1.61-1.47-1.19-3.31-4.87-3.46-5.16a54.72,54.72,0,0,1-6.49,2.75c-1.29.45-2.61.87-3.93,1.27.63-.09,1.2-.17,1.28-.17,2.25-.08,6.64,1.1,7.49,3.47a3,3,0,0,1-2.21,3.85c-1.73.43-3.69-.55-5-1.61s-3-4.17-3.39-5l-1.53.45c-2.44.71-4.89,1.41-7.27,2.16-.84.27-1.65.56-2.47.85l1.11-.15c2.25-.07,6.64,1.1,7.5,3.47a3,3,0,0,1-2.22,3.85c-1.72.44-3.68-.55-5-1.6s-2.8-3.88-3.31-4.86c-.83.33-1.66.65-2.44,1-.54.25-1.07.45-1.59.74L313,385c-1,.54-2,1.1-2.89,1.65-.65.38-1.26.75-1.88,1.13.83-.28,2.47-.78,2.61-.81a11.76,11.76,0,0,1,5.82.62,3.49,3.49,0,0,1,.65-.06,3,3,0,0,1,3.09,3.19c-.24,2.51-4.21,4.72-6.41,5.2-.13,0-1.57.18-2.49.26l1.63.1c1.11.08,2.21.19,3.39.31l1.73.22c.58.07,1.18.21,1.78.31,1.37.26,2.76.59,4.14,1,.07-1,.37-4.4,1.17-5.89s2.22-3.15,4-3.42a3,3,0,0,1,3.53,2.68c.14,2.52-3.45,5.31-5.55,6.12-.13.05-1.7.46-2.57.66.83.23,1.66.45,2.49.71,2.41.74,4.83,1.56,7.24,2.37l2.22.74c0-.35.28-4.44,1.18-6.1.79-1.49,2.21-3.15,4-3.43a3,3,0,0,1,3.54,2.69c.14,2.51-3.45,5.31-5.55,6.11-.16.06-2.43.65-3,.77,1.63.53,3.25,1,4.88,1.49a50.82,50.82,0,0,0,6.67,1.4c0-.16.27-4.43,1.18-6.13.8-1.49,2.22-3.15,4-3.43a3,3,0,0,1,3.53,2.69c.14,2.51-3.45,5.31-5.55,6.11-.16.07-2.6.69-3.05.78l.39.06a37.54,37.54,0,0,0,6.83.17c1.26-.06,2.46-.19,3.62-.35,0-.79-.14-4.45.51-6.08s1.86-3.37,3.58-3.84a3,3,0,0,1,3.81,2.28c.41,2.49-2.85,5.66-4.85,6.69-.11.06-1.28.5-2.13.82l1.56-.23c1.88-.32,3.59-.72,5.09-1.09.86-.21,1.63-.42,2.34-.63.38-.8,1.94-4,3.24-5.14s3.21-2.13,4.95-1.76a3,3,0,0,1,2.33,3.78c-.78,2.4-5.13,3.71-7.39,3.71-.19,0-3.23-.36-3.21-.41l0,0c-.69.21-1.42.43-2.23.65-1.5.4-3.2.84-5.09,1.2a52.54,52.54,0,0,1-6.12.85,38.12,38.12,0,0,1-6.92,0h-.08c.68.29,2.55,1.16,2.69,1.25,1.92,1.17,4.93,4.58,4.34,7a3,3,0,0,1-4,2C350.09,415.3,349,413.4,348.49,411.79Z" style="fill: #FFC100; transform-origin: 341.294px 382.868px;" id="elw7t495umxnr" class="animable"></path><path d="M353.17,367.21s2.77-1.27,3-1.33c2.15-.66,6.7-.69,8.15,1.37a3,3,0,0,1-1.12,4.3c-1.55.87-3.7.44-5.24-.23C356.11,370.53,353.17,367.21,353.17,367.21Z" style="fill: #FFC100; transform-origin: 358.99px 368.759px;" id="eli9nff6ko5wa" class="animable"></path><path d="M107.41,396.21c1.07-1.65,1.69-6,1.69-6s-3,.47-3.2.52c-2.16.63-6,3.12-6,5.64a3,3,0,0,0,3.3,3C104.94,399.17,106.49,397.63,107.41,396.21Z" style="fill: #FFC100; transform-origin: 104.5px 394.798px;" id="el7dol7waoht7" class="animable"></path><path d="M120.3,396.78c.58-1.8.09-5.89,0-6.21a53.81,53.81,0,0,0,6.92-1.29c1.33-.33,2.66-.71,4-1.1l-1.17.55c-1.91,1.18-4.93,4.59-4.33,7a3,3,0,0,0,4,2c1.67-.6,2.77-2.5,3.28-4.1s.16-5.12.06-6l1.52-.46c2.44-.76,4.86-1.53,7.26-2.21.85-.24,1.69-.45,2.53-.66-.52.24-.95.45-1,.49-1.92,1.18-4.93,4.58-4.34,7a3,3,0,0,0,4,2c1.68-.59,2.77-2.49,3.28-4.1s.2-4.77.08-5.87c.87-.19,1.74-.38,2.59-.52.58-.08,1.14-.21,1.73-.26l1.73-.19c1.1-.08,2.24-.17,3.32-.22l2.19-.09c-.84.23-2.49.71-2.62.77-2.07.87-5.57,3.78-5.35,6.29a3,3,0,0,0,3.62,2.57c1.75-.33,3.12-2.05,3.86-3.55.82-1.66,1-5.61,1-6.11,1.19,0,2.35-.07,3.45-.08h2.8l.25-1.56c-1,0-2,0-3.09.07s-2.5.1-3.83.18a34.16,34.16,0,0,0-1-3.66,22,22,0,0,0,4-4.44c1,.63,2,1.24,2.92,1.84l1.83,1.19.27-1.65-1.3-.81c-1-.63-2.15-1.29-3.3-2,.17-.45,1.58-4.15,1.47-6-.1-1.68-.69-3.79-2.17-4.78a3,3,0,0,0-4.34,1c-1.18,2.22.91,6.26,2.48,7.88.09.09,1.21,1,1.93,1.58l-1.42-.81c-1-.55-1.94-1.06-3-1.62l-1.57-.76c-.51-.27-1.09-.48-1.65-.73-1.29-.54-2.63-1-4-1.48.48-.85,2.12-3.88,2.28-5.56s-.11-3.85-1.43-5.05a3,3,0,0,0-4.43.29c-1.5,2-.05,6.33,1.26,8.16.08.12,1.17,1.33,1.78,2-.82-.27-1.64-.54-2.48-.79-2.41-.71-4.88-1.35-7.34-2l-2.25-.61c.17-.3,2.2-3.86,2.38-5.74.15-1.67-.11-3.85-1.43-5.05a3,3,0,0,0-4.43.29c-1.5,2-.05,6.33,1.26,8.16.1.14,1.66,1.88,2.08,2.3-1.65-.45-3.29-.92-4.89-1.45a51.48,51.48,0,0,1-6.33-2.51c.08-.14,2.21-3.84,2.39-5.77.16-1.67-.11-3.85-1.42-5a3,3,0,0,0-4.43.29c-1.51,2-.06,6.33,1.25,8.16.1.15,1.79,2,2.12,2.33l-.37-.16a39,39,0,0,1-5.79-3.62c-1-.75-1.94-1.52-2.82-2.29.47-.65,2.57-3.64,2.93-5.36s.31-3.84-.86-5.17a3,3,0,0,0-4.44-.2c-1.72,1.84-.75,6.29.35,8.25.06.11.79,1.13,1.33,1.86-.39-.35-.81-.71-1.18-1.06-1.39-1.3-2.59-2.57-3.65-3.71-.59-.65-1.11-1.25-1.6-1.82.13-.87.6-4.41.13-6.07s-1.49-3.55-3.15-4.2a3,3,0,0,0-4,1.87c-.67,2.43,2.24,5.93,4.12,7.16.16.11,2.9,1.49,2.9,1.44v-.05c.46.56,1,1.15,1.5,1.78,1,1.16,2.21,2.47,3.58,3.8a50.74,50.74,0,0,0,4.64,4.09,38.78,38.78,0,0,0,5.78,3.8l.07,0c-.72-.13-2.77-.43-2.93-.44-2.25-.07-6.64,1.1-7.49,3.48a3,3,0,0,0,2.21,3.85c1.73.43,3.69-.55,5-1.61,1.48-1.19,3.32-4.87,3.47-5.16a54,54,0,0,0,6.49,2.75c1.29.45,2.61.87,3.93,1.27-.63-.09-1.2-.17-1.28-.17-2.25-.08-6.64,1.1-7.49,3.47a3,3,0,0,0,2.21,3.85c1.72.43,3.68-.55,5-1.61s3-4.17,3.39-5c.51.15,1,.31,1.52.45,2.45.71,4.9,1.41,7.28,2.16.83.27,1.65.56,2.47.85l-1.11-.15c-2.25-.07-6.64,1.1-7.5,3.47a3,3,0,0,0,2.21,3.85c1.73.44,3.69-.55,5-1.6s2.8-3.88,3.31-4.86c.82.33,1.65.65,2.44,1,.53.25,1.06.45,1.59.74l1.54.79c1,.54,2,1.1,2.9,1.65.65.38,1.26.75,1.88,1.13-.84-.28-2.47-.78-2.62-.81a11.73,11.73,0,0,0-5.81.62,3.52,3.52,0,0,0-.66-.06,3,3,0,0,0-3.08,3.19c.24,2.51,4.21,4.72,6.41,5.2.13,0,1.57.18,2.48.26l-1.62.1c-1.11.08-2.21.19-3.39.31l-1.73.22c-.58.07-1.18.21-1.78.31-1.38.26-2.76.59-4.15,1-.07-1-.36-4.4-1.16-5.89s-2.22-3.15-4-3.42a3,3,0,0,0-3.53,2.68c-.14,2.52,3.45,5.31,5.55,6.12.13.05,1.7.46,2.57.66-.83.23-1.66.45-2.5.71-2.4.74-4.82,1.56-7.23,2.37l-2.22.74c0-.35-.29-4.44-1.18-6.1-.79-1.48-2.22-3.15-4-3.43a3,3,0,0,0-3.54,2.69c-.14,2.51,3.45,5.31,5.55,6.11.16.06,2.43.65,3,.77-1.63.53-3.26,1.05-4.88,1.49a50.82,50.82,0,0,1-6.67,1.4c0-.16-.27-4.43-1.18-6.13-.8-1.49-2.22-3.15-4-3.43a3,3,0,0,0-3.54,2.69c-.13,2.51,3.45,5.31,5.56,6.11.16.07,2.6.69,3,.78l-.4.06a37.43,37.43,0,0,1-6.82.17c-1.26-.06-2.46-.19-3.63-.35,0-.79.15-4.45-.5-6.08s-1.86-3.37-3.58-3.84a3,3,0,0,0-3.81,2.28c-.41,2.49,2.85,5.66,4.85,6.69.11.06,1.28.5,2.13.82l-1.57-.23c-1.88-.32-3.58-.72-5.08-1.09-.86-.21-1.63-.42-2.34-.63-.38-.8-1.94-4-3.25-5.14s-3.2-2.13-4.94-1.76a3,3,0,0,0-2.33,3.78c.78,2.4,5.13,3.71,7.38,3.71.2,0,3.24-.36,3.22-.41l0,0c.68.21,1.42.43,2.23.65,1.5.4,3.2.84,5.08,1.2a52.72,52.72,0,0,0,6.13.85,38.12,38.12,0,0,0,6.92,0h.08c-.68.29-2.55,1.16-2.69,1.25-1.92,1.17-4.93,4.58-4.34,7a3,3,0,0,0,4,2C118.7,400.29,119.79,398.39,120.3,396.78Z" style="fill: #FFC100; transform-origin: 127.481px 367.883px;" id="elvftcw10sj7" class="animable"></path><path d="M115.62,352.2s-2.77-1.27-3-1.33c-2.15-.66-6.7-.69-8.15,1.37a3,3,0,0,0,1.12,4.3c1.55.87,3.7.44,5.24-.23C112.68,355.52,115.61,352.2,115.62,352.2Z" style="fill: #FFC100; transform-origin: 109.8px 353.749px;" id="elsxe5gp5h2p" class="animable"></path></g><g id="freepik--Character--inject-27" class="animable" style="transform-origin: 247.222px 251.07px;"><path d="M181.7,120.84s-21.49-28-21.64-30.68,5.78-11.41,6.07-13.34,1-9.19,1-9.19l-19,9.64s-2.52,10.22-.89,13.63,24.6,46.24,24.6,46.24,9.79-7.26,10.38-11.56S181.7,120.84,181.7,120.84Z" style="fill: rgb(255, 255, 255); stroke: rgb(38, 50, 56); stroke-linecap: round; stroke-linejoin: round; transform-origin: 164.542px 102.385px;" id="elt6ieqh5ssb8" class="animable"></path><path d="M146.13,73s-.6,3.26.89,5,2.81,2.81,4.44,3,57.65-51,57.65-51,.45-.59-2.81-4.15-5-4-5-4Z" style="fill: rgb(255, 255, 255); stroke: rgb(38, 50, 56); stroke-linecap: round; stroke-linejoin: round; transform-origin: 177.571px 51.4253px;" id="el3vtgzw2l207" class="animable"></path><path d="M168.36,52.37s1.92,5.93,7.41,7.7L173,62.67s-5.78-2-6.82-8.08Z" style="fill: #FFC100; stroke: rgb(38, 50, 56); stroke-linecap: round; stroke-linejoin: round; transform-origin: 170.975px 57.52px;" id="el4cgy9ycm6p1" class="animable"></path><path d="M145.24,69.26s-2.52,2.82-1.78,4,2.67-.29,2.67-.29l2.37-2.08Z" style="fill: rgb(255, 255, 255); stroke: rgb(38, 50, 56); stroke-linecap: round; stroke-linejoin: round; transform-origin: 145.912px 71.4893px;" id="elt3o8rttheke" class="animable"></path><path d="M148.65,65.56s-3.26,2.67-3.41,3.7A1.84,1.84,0,0,0,147,71.19c.74-.15,3.11-2.22,3.11-2.22Z" style="fill: rgb(255, 255, 255); stroke: rgb(38, 50, 56); stroke-linecap: round; stroke-linejoin: round; transform-origin: 147.674px 68.375px;" id="elcpm4ezkgqgr" class="animable"></path><path d="M156.35,63.48s-4.74-1-5.33-.44-2.82,3.26-2.82,4.44S150.13,69,150.13,69Z" style="fill: rgb(255, 255, 255); stroke: rgb(38, 50, 56); stroke-linecap: round; stroke-linejoin: round; transform-origin: 152.275px 65.9348px;" id="elbmxcb7cfcgh" class="animable"></path><path d="M159.47,80.82s-1.34-11.26-1.93-11.71-2.37-3.85-3-4.44a2.14,2.14,0,0,0-2.82,2.81c.89,2.82,1.48,4.15,1.48,4.15s-3.26,8.3-3.11,12.75a14,14,0,0,0,2.22,7.26" style="fill: rgb(255, 255, 255); stroke: rgb(38, 50, 56); stroke-linecap: round; stroke-linejoin: round; transform-origin: 154.777px 78.0658px;" id="elyehiq7j3xg" class="animable"></path><path d="M190.94,173.15s-16,94.46-13.5,101.21,25.93,28.77,25.93,28.77,18.11,23.79,20.24,25.57,18.47-14.21,19.18-35.16-22-97.31-24.51-103.35S194.13,166.4,190.94,173.15Z" style="fill: rgb(38, 50, 56); stroke: rgb(38, 50, 56); stroke-linecap: round; stroke-linejoin: round; transform-origin: 209.991px 250.239px;" id="elkkoubtoy36g" class="animable"></path><path d="M207.27,153.62,181.7,119.88s1.07,5.32-4.26,10.3a108.64,108.64,0,0,1-9.23,7.81l13.85,24.5s11.72,19.89,19.89,29.12,20.24,28.77,20.24,28.77S210.83,162.85,207.27,153.62Z" style="fill: #FFC100; stroke: rgb(38, 50, 56); stroke-linecap: round; stroke-linejoin: round; transform-origin: 195.2px 170.13px;" id="el1afr5zsl8ai" class="animable"></path><path d="M175.64,372.92s-9.49-5.34-11.67-3.76-9.09,15.62-12.65,27.49.39,23.92,2.77,23.92,9.88-14.63,12.85-20.17S178,393.09,178,393.09Z" style="fill: rgb(255, 255, 255); stroke: rgb(38, 50, 56); stroke-linecap: round; stroke-linejoin: round; transform-origin: 163.948px 394.719px;" id="el2o1kaoth5to" class="animable"></path><path d="M154.09,420.57c1.66,0,5.86-7.21,9.24-13.42-4.61-1.4-8.79-6-7.86-10.5s11.91-19.83,16.24-25.72c-2.88-1.32-6.5-2.67-7.74-1.77-2.17,1.58-9.09,15.62-12.65,27.49S151.71,420.57,154.09,420.57Z" style="fill: rgb(38, 50, 56); stroke: rgb(38, 50, 56); stroke-linecap: round; stroke-linejoin: round; transform-origin: 160.803px 394.719px;" id="el6td9p2g18qo" class="animable"></path><path d="M228.24,435.4a73.41,73.41,0,0,1-2.18,12.06c-1.58,5.34-2.57,7.72.4,12.07S233,472.18,233,472.18s8.9,8.11,12.06,8.11,5.94-7.91,4.55-13.45-9.49-12.26-10.48-15.62,1-10.68,1-10.68Z" style="fill: rgb(255, 255, 255); stroke: rgb(38, 50, 56); stroke-linecap: round; stroke-linejoin: round; transform-origin: 237.262px 457.845px;" id="eljh7kb5sqb2" class="animable"></path><path d="M247.22,462.12v1.36c0,4.15-9.49,5.54-12.26,3.56s-3.56-6.33-7.32-10.68a8.49,8.49,0,0,1-2-7.31c-1.27,4.27-1.79,6.58.87,10.48,3,4.35,6.52,12.65,6.52,12.65s8.9,8.11,12.06,8.11,5.94-7.91,4.55-13.45A15.48,15.48,0,0,0,247.22,462.12Z" style="fill: rgb(38, 50, 56); stroke: rgb(38, 50, 56); stroke-linecap: round; stroke-linejoin: round; transform-origin: 237.303px 464.67px;" id="elgz0dvsznje9" class="animable"></path><path d="M182.16,401.39s25.71,27.68,45.29,37.77,36,11.27,36,11.27,3.36-13.45,7.32-33.62,4.75-27.68,4.75-27.68S248.6,400,216.57,399.41s-37.17-4.15-37.17-4.15Z" style="fill: #FFC100; stroke: rgb(38, 50, 56); stroke-linecap: round; stroke-linejoin: round; transform-origin: 227.46px 419.78px;" id="el9bljahjm0t4" class="animable"></path><path d="M322.53,147.51s1.52,31.63,10.12,61,18.47,73.12,18.47,79.7-4.3,10.88-10.63,5.82a28.63,28.63,0,0,1-8.56-11.13s-4.34-21.76-6.11-36.94-12.4-60.73-12.4-60.73l-4.81-26.57Z" style="fill: rgb(38, 50, 56); stroke: rgb(38, 50, 56); stroke-linecap: round; stroke-linejoin: round; transform-origin: 329.865px 221.879px;" id="elmd9dlnvk9k" class="animable"></path><path d="M328.6,96.27s4.9-13,5-13.91-2.5-10.55-2.39-11.31a96.36,96.36,0,0,1,3.16-9.46c.87-2,3.37-3.48,4.13-2.82a13.07,13.07,0,0,1,1.84,3.15s2.51-.11,3.27,1.52a6.73,6.73,0,0,1,.76,2.5s2.61.33,3,1.31l.44,1a3,3,0,0,1,2.28,3A48.85,48.85,0,0,1,347.85,83,51,51,0,0,1,345,88.88c-.22.65-7.5,20.44-7.5,20.44Z" style="fill: rgb(255, 255, 255); stroke: rgb(38, 50, 56); stroke-linecap: round; stroke-linejoin: round; transform-origin: 339.346px 83.9654px;" id="elunkujbe7kyd" class="animable"></path><path d="M333,66.81s3.81-4.89,4-6.2,3.37-1.63,2.18,2.61a42,42,0,0,1-2.39,6.63s4.56,3.27,4.89,4.68-.44,4.67-.44,4.67" style="fill: none; stroke: rgb(38, 50, 56); stroke-linecap: round; stroke-linejoin: round; transform-origin: 337.381px 69.4704px;" id="eltoyughc9m8r" class="animable"></path><path d="M340.34,61.92a47.73,47.73,0,0,1-2.5,7.93" style="fill: none; stroke: rgb(38, 50, 56); stroke-linecap: round; stroke-linejoin: round; transform-origin: 339.09px 65.885px;" id="elx1k26ndncj8" class="animable"></path><path d="M344.37,65.94s-.65,4.57-2.94,6.52" style="fill: none; stroke: rgb(38, 50, 56); stroke-linecap: round; stroke-linejoin: round; transform-origin: 342.9px 69.2px;" id="el8q7eotqdskg" class="animable"></path><path d="M347.85,68.22s-1.2,5.22-2.29,6.74-4.45.55-3.91-.43" style="fill: none; stroke: rgb(38, 50, 56); stroke-linecap: round; stroke-linejoin: round; transform-origin: 344.721px 71.9852px;" id="elzcs2p1ghl6" class="animable"></path><path d="M345.24,75.83a2.34,2.34,0,0,0,1.85,1.2" style="fill: none; stroke: rgb(38, 50, 56); stroke-linecap: round; stroke-linejoin: round; transform-origin: 346.165px 76.43px;" id="elzm7oahm56wa" class="animable"></path><polygon points="310.34 128.27 329.2 94.64 346.46 122.75 313.9 168.3 310.34 128.27" style="fill: #FFC100; stroke: rgb(38, 50, 56); stroke-linecap: round; stroke-linejoin: round; transform-origin: 328.4px 131.47px;" id="elkjz35o9ls3" class="animable"></polygon><path d="M276.17,166.4s14.92-7.1,17.05-11S311,126.62,311,126.62s6.75,58.25,12.43,70.68,4.26,44.39,6.39,65l2.14,20.59s-6-12.07-8.53-13.14-12.43-4.61-14.56-8.16-8.17-14.92-8.17-14.92S314.17,344,317,366s3.55,27.35,3.55,27.35-7.1,1.06-11.72,1.42-8.88.35-8.88.35-5.68,6.75-8.16,7.82-26.28,5-38,5-20.25,1.07-44-.36-32.32-9.94-34.45-18.11-1.06-17.4-1.06-17.4,3.9-1.06,5.32-2.13,4.27-5,6-5.33,5.68-2.84,5.68-2.84,12.43-26.63,12.79-30.89-.71-27.7-.71-27.7,22.73,25.57,23.44,18.46,14.56-18.11,2.84-65.7-18.47-65.34-20.6-77.42a142.15,142.15,0,0,1-1.78-24.85s12.43,10.65,16,13.85,16.34,2.84,16.34,2.84Z" style="fill: rgb(38, 50, 56); stroke: rgb(38, 50, 56); stroke-linecap: round; stroke-linejoin: round; transform-origin: 252.986px 267.472px;" id="eldkrd8w9ls0a" class="animable"></path><path d="M264.09,206.17s3.2,24.86,5.33,47.24,6.39,71,6.39,71,2.49-34.8,1.78-42.61-9.94-79.2-9.94-79.2l-1.78-6.74h-5Z" style="fill: #FFC100; stroke: rgb(38, 50, 56); stroke-linecap: round; stroke-linejoin: round; transform-origin: 269.294px 260.135px;" id="el41kts64v3mc" class="animable"></path><path d="M247.63,115.24s-15.1,2.93-19.49,6.82-6.65,12.5-5.68,17.05,7.15,36.69,9.26,42.37,11.36,19.48,19.64,22.08,17.7,1.79,20.29-2.92a59.66,59.66,0,0,0,4.22-10.07s5.69-8.93,5.69-12.82,1-7.15-.49-11.37-2.76-13-5.52-22.56-1.95-17.38-6.17-22.89S255.42,114.92,247.63,115.24Z" style="fill: #FFC100; stroke: rgb(38, 50, 56); stroke-linecap: round; stroke-linejoin: round; transform-origin: 252.063px 160.093px;" id="eloqbm08fyz" class="animable"></path><path d="M233,164.27s2.12,13,7.64,19.16a29.17,29.17,0,0,0,12,8.12" style="fill: none; stroke: rgb(38, 50, 56); stroke-linecap: round; stroke-linejoin: round; transform-origin: 242.82px 177.91px;" id="el4ggeixzdsk9" class="animable"></path><path d="M272.63,163.78s-2.6,11.86-8.93,21.6-11.85,11.69-17.54,7.47" style="fill: none; stroke: rgb(38, 50, 56); stroke-linecap: round; stroke-linejoin: round; transform-origin: 259.395px 179.367px;" id="el8uofxltsarc" class="animable"></path><path d="M273.28,146.9S276,163,274.41,178.07s-5.52,21.43-11,22.08" style="fill: none; stroke: rgb(38, 50, 56); stroke-linecap: round; stroke-linejoin: round; transform-origin: 269.159px 173.525px;" id="el19vloxegd6a" class="animable"></path><path d="M276.2,188.14a84.53,84.53,0,0,0,.49-26.14" style="fill: none; stroke: rgb(38, 50, 56); stroke-linecap: round; stroke-linejoin: round; transform-origin: 276.838px 175.07px;" id="elz96c5frnk2l" class="animable"></path><path d="M269.22,130.5s2.76,6.66,3.25,10.72" style="fill: none; stroke: rgb(38, 50, 56); stroke-linecap: round; stroke-linejoin: round; transform-origin: 270.845px 135.86px;" id="el56no0dvws26" class="animable"></path><path d="M226.52,139.76s2.76,27.27,6.17,37.17" style="fill: none; stroke: rgb(38, 50, 56); stroke-linecap: round; stroke-linejoin: round; transform-origin: 229.605px 158.345px;" id="eljaugjlio69o" class="animable"></path><path d="M235.94,168.82s4.71,12.66,11.85,16.07" style="fill: none; stroke: rgb(38, 50, 56); stroke-linecap: round; stroke-linejoin: round; transform-origin: 241.865px 176.855px;" id="elhtljt2zqxxh" class="animable"></path><path d="M267.11,171.58S260,185.7,253.8,187" style="fill: none; stroke: rgb(38, 50, 56); stroke-linecap: round; stroke-linejoin: round; transform-origin: 260.455px 179.29px;" id="elyl0co1err48" class="animable"></path><path d="M246.65,120.6S228,135.05,227.82,137.81s3.08,23.05,5.19,26.46,17.7,14.45,20,14.94a11.47,11.47,0,0,0,6.66-.49c1.79-.81,11.53-14.45,12.5-18s-2.6-25.81-3.41-28.09-1.3-4.22-6.66-6.81S246.65,120.6,246.65,120.6Z" style="fill: rgb(255, 255, 255); stroke: rgb(38, 50, 56); stroke-linecap: round; stroke-linejoin: round; transform-origin: 250.074px 150.046px;" id="elpvsoh209tp" class="animable"></path><path d="M249.57,158.59s2.76,1.14,4.39.32a6.13,6.13,0,0,0,2.27-1.78" style="fill: none; stroke: rgb(38, 50, 56); stroke-linecap: round; stroke-linejoin: round; transform-origin: 252.9px 158.168px;" id="ely2h8q8l1d5l" class="animable"></path><path d="M245.52,163.46s6.49,1.3,8.92.32,7-3.4,7-3.4-3.9,7.46-6.34,8C252.5,168.85,246.33,164.6,245.52,163.46Z" style="fill: none; stroke: rgb(38, 50, 56); stroke-linecap: round; stroke-linejoin: round; transform-origin: 253.48px 164.398px;" id="elxd0op01vi2d" class="animable"></path><path d="M258.18,147.87s2.76-3.08,6.17-1.62" style="fill: none; stroke: rgb(38, 50, 56); stroke-linecap: round; stroke-linejoin: round; stroke-width: 2px; transform-origin: 261.265px 146.864px;" id="elhivu256fz9" class="animable"></path><path d="M254.61,141.71s4.06-2.93,7.14-2.44,3.41,1.3,3.41,1.3-6.82-.16-10.07,2.27C255.09,142.84,254.44,142.68,254.61,141.71Z" style="fill: rgb(38, 50, 56); stroke: rgb(38, 50, 56); stroke-linecap: round; stroke-linejoin: round; transform-origin: 259.871px 141.027px;" id="el72czqfrd8sk" class="animable"></path><path d="M244.4,149.66s-3.89-1.43-6.21,1.46" style="fill: none; stroke: rgb(38, 50, 56); stroke-linecap: round; stroke-linejoin: round; stroke-width: 2px; transform-origin: 241.295px 150.213px;" id="elvpeay7jvmfp" class="animable"></path><path d="M244.67,142.54s-5-.68-7.46,1.19-2.4,2.75-2.4,2.75,5.95-3.34,10-2.71C244.77,143.77,245.26,143.33,244.67,142.54Z" style="fill: rgb(38, 50, 56); stroke: rgb(38, 50, 56); stroke-linecap: round; stroke-linejoin: round; transform-origin: 239.886px 144.45px;" id="elczzve8onr1n" class="animable"></path><path d="M225.06,125.63s19.64-9.58,41.89-7l-1.47-8.6s22.9-9.58,22.41-10.07-17.54-4.06-28.25-7.3-18.51-8.61-19.81-8S214.34,100,208,103.72s-11.36,4.87-10.22,5.35,26.62,7.47,26.62,7.47Z" style="fill: rgb(38, 50, 56); stroke: rgb(38, 50, 56); stroke-linecap: round; stroke-linejoin: round; transform-origin: 242.758px 105.121px;" id="elfpr4qqqu93o" class="animable"></path><path d="M208.18,113.94A4.1,4.1,0,0,0,207,116.7c-.16,2,1.3,28.09,1.3,28.09l1.3-1.62s1,2.76,1.3,1.62.48-1.95.48-1.95.81,2.27,1.3,1.63a4,4,0,0,0,.49-1.95s1.3,2.59,1.46,1-1.62-21.92-2.76-25a24.45,24.45,0,0,0-2.11-4.55l-.33-11.2,1.63-1s-2.76-.65-3.09,2A92.55,92.55,0,0,0,208.18,113.94Z" style="fill: rgb(38, 50, 56); stroke: rgb(38, 50, 56); stroke-linecap: round; stroke-linejoin: round; transform-origin: 210.814px 123.383px;" id="elynz55mku88e" class="animable"></path></g><defs>     <filter id="active" height="200%">         <feMorphology in="SourceAlpha" result="DILATED" operator="dilate" radius="2"></feMorphology>                <feFlood flood-color="#32DFEC" flood-opacity="1" result="PINK"></feFlood>        <feComposite in="PINK" in2="DILATED" operator="in" result="OUTLINE"></feComposite>        <feMerge>            <feMergeNode in="OUTLINE"></feMergeNode>            <feMergeNode in="SourceGraphic"></feMergeNode>        </feMerge>    </filter>    <filter id="hover" height="200%">        <feMorphology in="SourceAlpha" result="DILATED" operator="dilate" radius="2"></feMorphology>                <feFlood flood-color="#ff0000" flood-opacity="0.5" result="PINK"></feFlood>        <feComposite in="PINK" in2="DILATED" operator="in" result="OUTLINE"></feComposite>        <feMerge>            <feMergeNode in="OUTLINE"></feMergeNode>            <feMergeNode in="SourceGraphic"></feMergeNode>        </feMerge>            <feColorMatrix type="matrix" values="0   0   0   0   0                0   1   0   0   0                0   0   0   0   0                0   0   0   1   0 "></feColorMatrix>    </filter></defs></svg>
